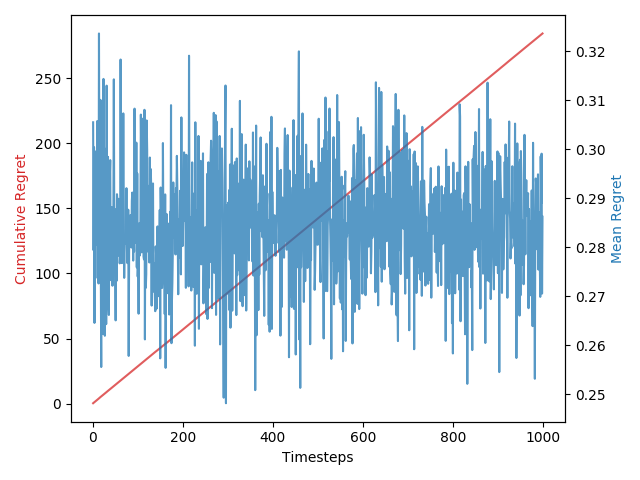

Source data for this figure (header and first rows):
1, 0.0, 0.0, 0.3054637751222918, 0.3054637751222918, 0.06893245091656917
2, 0.2922, 0.32, 0.2794, 0.5848, 0.1437
3, 0.2976, 0.33, 0.3004, 0.8852, 0.1756
4, 0.2922, 0.3, 0.2645, 1.15, 0.1302
5, 0.2851, 0.25, 0.2989, 1.449, 0.1371
6, 0.2781, 0.27, 0.2737, 1.722, 0.139
7, 0.2715, 0.26, 0.2986, 2.021, 0.1638
8, 0.2655, 0.27, 0.2996, 2.321, 0.1422
9, 0.26, 0.19, 0.2806, 2.601, 0.1073
10, 0.255, 0.18, 0.3057, 2.907, 0.1369
11, 0.2504, 0.29, 0.2889, 3.196, 0.1054
12, 0.2461, 0.26, 0.2859, 3.482, 0.1519
13, 0.2422, 0.28, 0.2726, 3.754, 0.1261
14, 0.2385, 0.32, 0.3236, 4.078, 0.1819
15, 0.2351, 0.24, 0.2917, 4.369, 0.1226
16, 0.2319, 0.25, 0.2923, 4.662, 0.1372
17, 0.2289, 0.21, 0.31, 4.972, 0.1485
18, 0.2261, 0.1, 0.2767, 5.248, 0.07869
19, 0.2235, 0.26, 0.2556, 5.504, 0.1221
20, 0.2209, 0.21, 0.3098, 5.814, 0.1378
21, 0.2185, 0.25, 0.2898, 6.104, 0.1487
22, 0.2163, 0.27, 0.294, 6.398, 0.1471
23, 0.2141, 0.22, 0.2623, 6.66, 0.1314
24, 0.212, 0.14, 0.3143, 6.974, 0.1327
25, 0.2101, 0.23, 0.2644, 7.239, 0.1384
26, 0.2082, 0.24, 0.2932, 7.532, 0.1262
27, 0.2064, 0.19, 0.2619, 7.794, 0.1049
28, 0.2046, 0.18, 0.2969, 8.091, 0.1276
29, 0.203, 0.2, 0.3, 8.391, 0.1353
30, 0.2013, 0.17, 0.2643, 8.655, 0.1065
31, 0.1998, 0.15, 0.3129, 8.968, 0.1047
32, 0.1983, 0.2, 0.2827, 9.251, 0.1263
33, 0.1969, 0.24, 0.2737, 9.525, 0.1268
34, 0.1955, 0.17, 0.2984, 9.823, 0.09942
35, 0.1941, 0.19, 0.2681, 10.09, 0.1279
36, 0.1928, 0.11, 0.2662, 10.36, 0.06454
37, 0.1915, 0.18, 0.2884, 10.65, 0.1153
38, 0.1903, 0.21, 0.2939, 10.94, 0.1325
39, 0.1891, 0.19, 0.2977, 11.24, 0.1194
40, 0.188, 0.16, 0.2737, 11.51, 0.08436
41, 0.1868, 0.18, 0.2733, 11.78, 0.09129
42, 0.1857, 0.18, 0.2882, 12.07, 0.1017
43, 0.1847, 0.15, 0.2833, 12.36, 0.1146
44, 0.1836, 0.15, 0.2721, 12.63, 0.1152
45, 0.1826, 0.13, 0.2784, 12.91, 0.1053
46, 0.1816, 0.15, 0.2864, 13.19, 0.08335
47, 0.1807, 0.18, 0.3142, 13.51, 0.1042
48, 0.1797, 0.2, 0.2837, 13.79, 0.1052
49, 0.1788, 0.14, 0.2797, 14.07, 0.1162
50, 0.1779, 0.19, 0.2768, 14.35, 0.1077
51, 0.1771, 0.18, 0.2651, 14.61, 0.1043
52, 0.1762, 0.25, 0.2878, 14.9, 0.1327
53, 0.1754, 0.16, 0.2731, 15.17, 0.1199
54, 0.1746, 0.14, 0.2908, 15.46, 0.1226
55, 0.1738, 0.16, 0.2892, 15.75, 0.06623
56, 0.173, 0.15, 0.2892, 16.04, 0.1124
57, 0.1722, 0.16, 0.2899, 16.33, 0.109
58, 0.1715, 0.17, 0.2783, 16.61, 0.08623
59, 0.1707, 0.11, 0.2846, 16.89, 0.05819
60, 0.17, 0.21, 0.2767, 17.17, 0.1364
61, 0.1693, 0.18, 0.2785, 17.45, 0.1221
... 938 more rows
